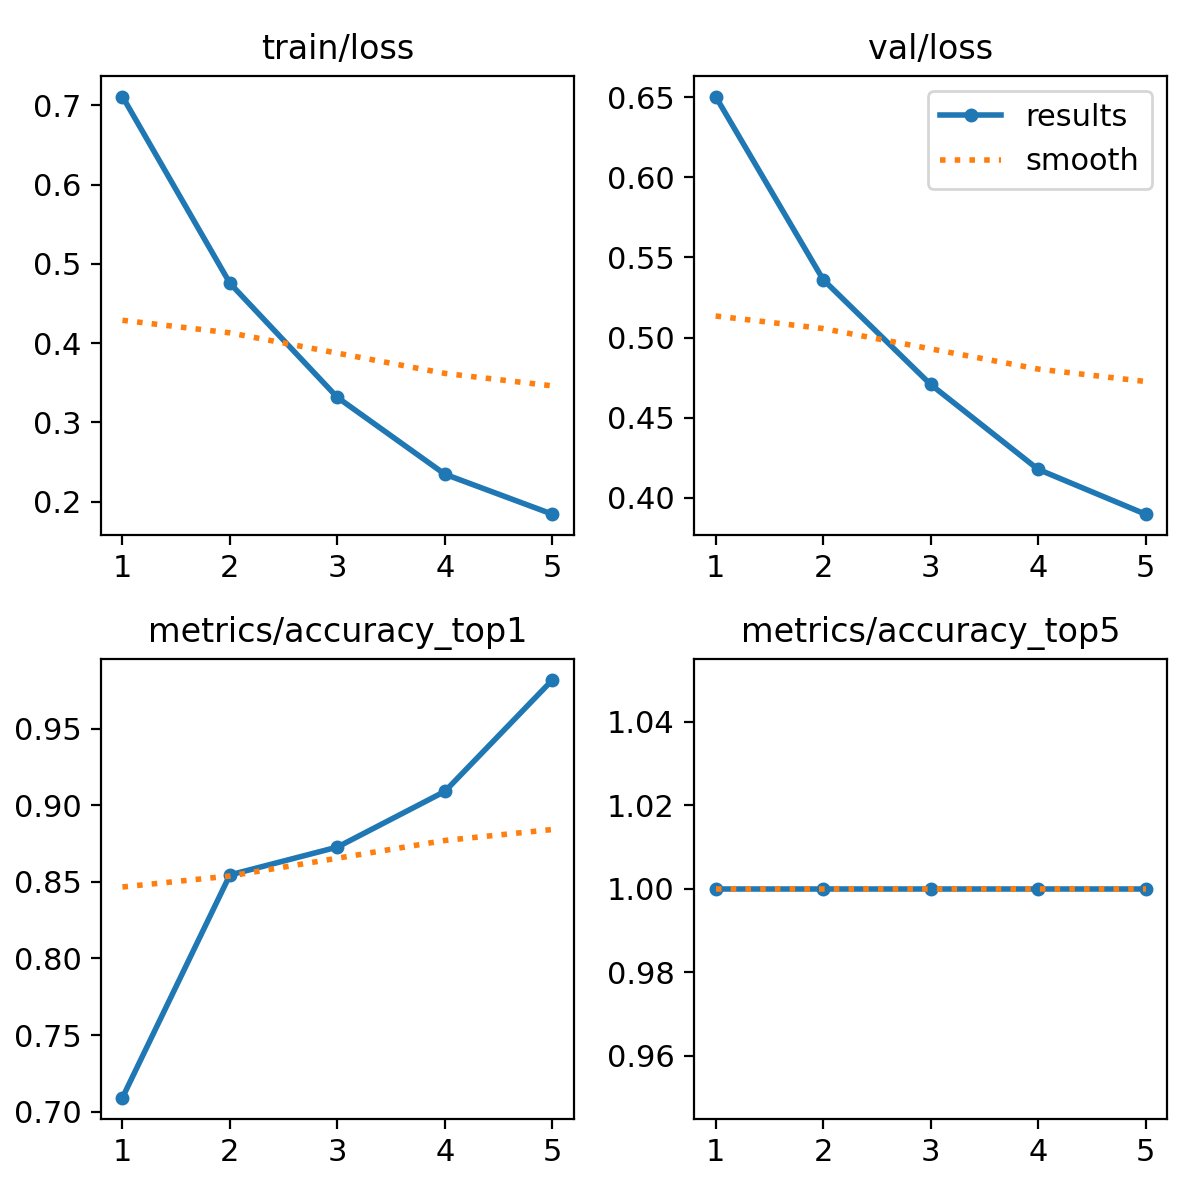

Source data for this figure (header and first rows):
epoch, train/loss, metrics/accuracy_top1, metrics/accuracy_top5, val/loss, lr/pg0, lr/pg1, lr/pg2
1, 0.711, 0.7091, 1, 0.6504, 7.854e-05, 7.854e-05, 7.854e-05
2, 0.4755, 0.8546, 1, 0.5363, 0.0001317, 0.0001317, 0.0001317
3, 0.3315, 0.8727, 1, 0.4708, 0.0001509, 0.0001509, 0.0001509
4, 0.2346, 0.9091, 1, 0.4179, 0.0001363, 0.0001363, 0.0001363
5, 0.1842, 0.9818, 1, 0.3899, 8.7622e-05, 8.7622e-05, 8.7622e-05
